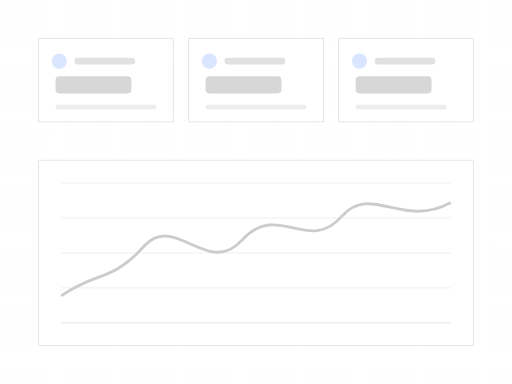
t = 0.00 s
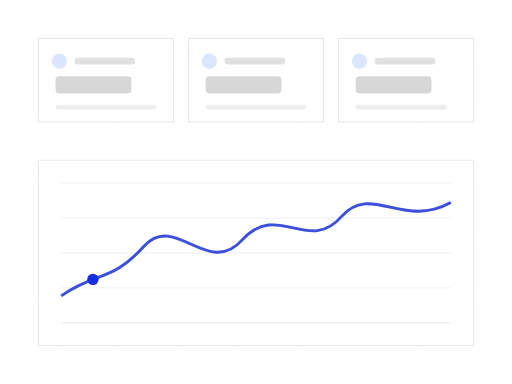
t = 1.31 s
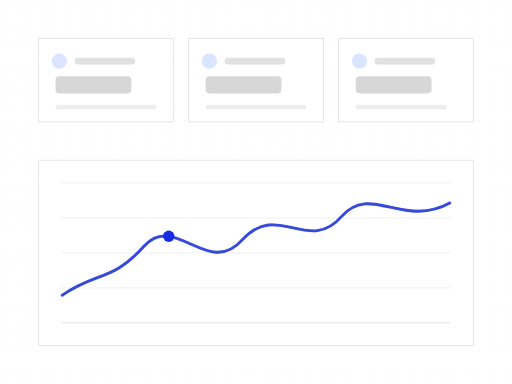
t = 2.27 s
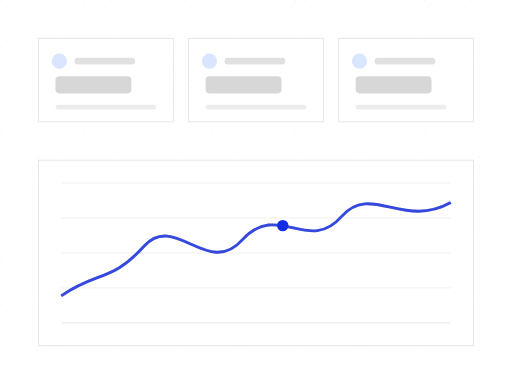
t = 3.62 s
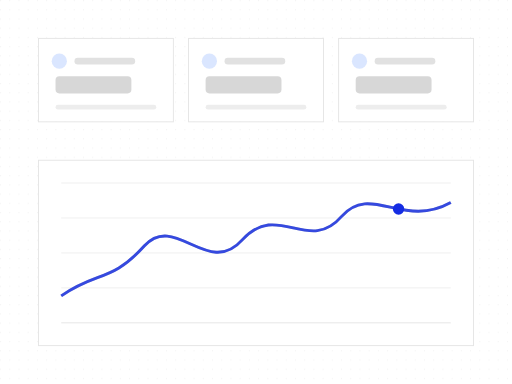
t = 4.97 s
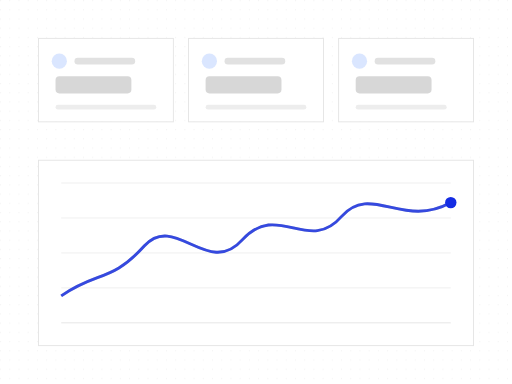
t = 6.31 s

The animated SVG that drew these frames (rendered in a browser with its animation timeline set to each time). Animation: 3 SMIL elements (animate=2,animateMotion=1); one cycle of 7.70 s, repeats indefinitely.

<?xml version="1.0" encoding="UTF-8"?>
<svg xmlns="http://www.w3.org/2000/svg" width="540" height="405" viewBox="0 0 1333 1000" role="img" aria-labelledby="title description">
  <title id="title">qa-segnatura-motion-set.progress-signal — chart-sweep</title>
  <desc id="description">Minimal dashboard product illustration generated from /Users/victor.toupar/Documents/dev/qa-segnatura.</desc>
  <style>
    :root {
      --accent: #142ce3;
      --accent-1: #142ce3;
      --accent-2: #142ce3;
      --accent-3: #142ce3;
      --accent-4: #142ce3;
      --accent-soft: color-mix(in oklab, #142ce3 12%, oklch(1 0 0));
      --background: oklch(1 0 0);
      --border: oklch(0.922 0 0);
      --border-strong: color-mix(in oklab, oklch(0.145 0 0) 18%, oklch(1 0 0));
      --cursor-outline: oklch(1 0 0);
      --ink: oklch(0.145 0 0);
      --muted: oklch(0.97 0 0);
      --canvas: oklch(1 0 0);
      --radius: 0px;
      --surface: oklch(1 0 0);
      --tag-1: color-mix(in oklab, #142ce3 14%, oklch(1 0 0));
      --tag-2: color-mix(in oklab, #142ce3 14%, oklch(1 0 0));
      --tag-3: color-mix(in oklab, #142ce3 14%, oklch(1 0 0));
      --tag-4: color-mix(in oklab, #142ce3 14%, oklch(1 0 0));
      --line-hair: 2.4691; --line-base: 4.9383; --line-strong: 5.5556; --line-heavy: 7.4074; --cursor-scale: 2.1728;
    }
    @media (min-width: 0px) { :root { --line-hair: 6.2484; --line-base: 10.4141; --line-strong: 11.6638; --line-heavy: 14.5797; --cursor-scale: 4.6655; } }
    @media (min-width: 192px) { :root { --line-hair: 5.207; --line-base: 8.6784; --line-strong: 9.7198; --line-heavy: 12.1497; --cursor-scale: 3.8879; } }
    @media (min-width: 230px) { :root { --line-hair: 4.3467; --line-base: 7.2446; --line-strong: 8.1139; --line-heavy: 10.1424; --cursor-scale: 3.2456; } }
    @media (min-width: 276px) { :root { --line-hair: 3.6223; --line-base: 6.0371; --line-strong: 6.7616; --line-heavy: 8.452; --cursor-scale: 2.7046; } }
    @media (min-width: 332px) { :root { --line-hair: 3.0113; --line-base: 5.0188; --line-strong: 5.6211; --line-heavy: 7.4074; --cursor-scale: 2.2484; } }
    @media (min-width: 398px) { :root { --line-hair: 2.5119; --line-base: 4.9383; --line-strong: 5.5556; --line-heavy: 7.4074; --cursor-scale: 2.1728; } }
    @media (min-width: 478px) { :root { --line-hair: 2.4691; --line-base: 4.9383; --line-strong: 5.5556; --line-heavy: 7.4074; --cursor-scale: 2.1728; } }
    @media (min-width: 573px) { :root { --line-hair: 2.4691; --line-base: 4.9383; --line-strong: 5.5556; --line-heavy: 7.4074; --cursor-scale: 2.1728; } }
    @media (min-width: 688px) { :root { --line-hair: 2.4207; --line-base: 4.438; --line-strong: 4.8414; --line-heavy: 6.4552; --cursor-scale: 1.9366; } }
    @media (min-width: 826px) { :root { --line-hair: 2.0177; --line-base: 3.699; --line-strong: 4.0353; --line-heavy: 5.3804; --cursor-scale: 1.6141; } }
    @media (min-width: 991px) { :root { --line-hair: 1.6817; --line-base: 3.0831; --line-strong: 3.3633; --line-heavy: 4.4844; --cursor-scale: 1.3453; } }
    @media (min-width: 1189px) { :root { --line-hair: 1.4012; --line-base: 2.5689; --line-strong: 2.8024; --line-heavy: 3.7365; --cursor-scale: 1.121; } }
    @media (min-width: 1427px) { :root { --line-hair: 1.1679; --line-base: 2.1412; --line-strong: 2.3359; --line-heavy: 3.1145; --cursor-scale: 0.9343; } }
    @media (min-width: 1712px) { :root { --line-hair: 0.9735; --line-base: 1.7847; --line-strong: 1.9469; --line-heavy: 2.5959; --cursor-scale: 0.7788; } }
    @media (min-width: 2054px) { :root { --line-hair: 0.8112; --line-base: 1.4871; --line-strong: 1.6223; --line-heavy: 2.1631; --cursor-scale: 0.6489; } }
    @media (min-width: 2465px) { :root { --line-hair: 0.676; --line-base: 1.2393; --line-strong: 1.3519; --line-heavy: 1.8026; --cursor-scale: 0.5408; } }
    @media (min-width: 2958px) { :root { --line-hair: 0.5632; --line-base: 1.0326; --line-strong: 1.1265; --line-heavy: 1.502; --cursor-scale: 0.4506; } }
    @media (min-width: 3550px) { :root { --line-hair: 0.4694; --line-base: 0.8605; --line-strong: 0.9387; --line-heavy: 1.2516; --cursor-scale: 0.3755; } }
    .ln-hair { stroke-width: var(--line-hair); } .ln-base { stroke-width: var(--line-base); } .ln-strong { stroke-width: var(--line-strong); } .ln-heavy { stroke-width: var(--line-heavy); }
    .ln-mark { stroke-width: 7; }
    .ln-cursor { stroke-width: 2.2; }
    .ln-cursor-ripple { stroke-width: 2; }
    .cursor-glyph { transform: scale(var(--cursor-scale)); }
    @media (max-width: 399.98px) { .lod-fine, .lod-texture { display: none; } }
    @media (prefers-reduced-motion: reduce) { svg { visibility: visible; } }
  </style>
  <defs><pattern id="dots" width="24" height="24" patternUnits="userSpaceOnUse"><circle cx="1.5" cy="1.5" r="1.25" fill="var(--border)" /></pattern><radialGradient id="glow" cx="50%" cy="38%" r="65%">
    <stop offset="0%" stop-color="var(--accent)" stop-opacity=".16" />
    <stop offset="45%" stop-color="var(--accent)" stop-opacity=".07" />
    <stop offset="100%" stop-color="var(--accent)" stop-opacity="0" />
  </radialGradient><filter id="cursor-shadow" x="-60%" y="-60%" width="220%" height="220%"><feDropShadow dx="0" dy="2" stdDeviation="2" flood-color="#000" flood-opacity=".28" /></filter></defs>

    <metadata id="skeleton-layout">{"format":"4:3","regions":{"chart":{"height":482.71604938271605,"width":1133,"x":100,"y":417.28395061728395},"tiles":{"height":217.28395061728395,"width":1133,"x":100,"y":100}}}</metadata>
    <rect width="1333" height="1000" fill="url(#dots)" opacity=".62" class="lod-texture" />
    <g>
    <rect x="100" y="100" width="351.33" height="217.28" rx="0" data-fill="tiles" class="ln-hair" fill="var(--surface)" stroke="var(--border)" />
    <circle cx="154.32" cy="159.26" r="19.75" fill="var(--tag-1)" />
    <rect x="193.83" y="150.62" width="158.02" height="17.28" rx="8.64" fill="var(--ink)" opacity=".12" />
    <rect x="144.44" y="198.77" width="197.53" height="44.44" rx="9.88" fill="var(--ink)" opacity=".16" />
    <rect class="lod-fine" x="144.44" y="272.84" width="262.44" height="12.35" rx="6.17" fill="var(--ink)" opacity=".07" />
  </g><g>
    <rect x="490.84" y="100" width="351.33" height="217.28" rx="0" data-fill="tiles" class="ln-hair" fill="var(--surface)" stroke="var(--border)" />
    <circle cx="545.16" cy="159.26" r="19.75" fill="var(--tag-2)" />
    <rect x="584.66" y="150.62" width="158.02" height="17.28" rx="8.64" fill="var(--ink)" opacity=".12" />
    <rect x="535.28" y="198.77" width="197.53" height="44.44" rx="9.88" fill="var(--ink)" opacity=".16" />
    <rect class="lod-fine" x="535.28" y="272.84" width="262.44" height="12.35" rx="6.17" fill="var(--ink)" opacity=".07" />
  </g><g>
    <rect x="881.67" y="100" width="351.33" height="217.28" rx="0" data-fill="tiles" class="ln-hair" fill="var(--surface)" stroke="var(--border)" />
    <circle cx="935.99" cy="159.26" r="19.75" fill="var(--tag-3)" />
    <rect x="975.5" y="150.62" width="158.02" height="17.28" rx="8.64" fill="var(--ink)" opacity=".12" />
    <rect x="926.12" y="198.77" width="197.53" height="44.44" rx="9.88" fill="var(--ink)" opacity=".16" />
    <rect class="lod-fine" x="926.12" y="272.84" width="237.04" height="12.35" rx="6.17" fill="var(--ink)" opacity=".07" />
  </g>
    <rect x="100" y="417.28" width="1133" height="482.72" rx="0" data-fill="chart" class="ln-hair" fill="var(--surface)" stroke="var(--border)" />
    <line x1="159.26" y1="476.54" x2="1173.74" y2="476.54" class="ln-hair lod-fine" stroke="var(--border)" stroke-opacity=".6" /><line x1="159.26" y1="567.59" x2="1173.74" y2="567.59" class="ln-hair lod-fine" stroke="var(--border)" stroke-opacity=".6" /><line x1="159.26" y1="658.64" x2="1173.74" y2="658.64" class="ln-hair lod-fine" stroke="var(--border)" stroke-opacity=".6" /><line x1="159.26" y1="749.69" x2="1173.74" y2="749.69" class="ln-hair lod-fine" stroke="var(--border)" stroke-opacity=".6" />
    <line x1="159.26" y1="840.74" x2="1173.74" y2="840.74" class="ln-hair" stroke="var(--border)" />
    <path d="M159.26 770.41 C256.04 703.95 287.69 737.18 376.05 640.07 C456 553.22 542.33 724.39 630.69 624.74 C723.31 522.53 803.35 663.08 889.58 563.43 C965.37 476.54 1049.57 596.63 1173.74 527.64" fill="none" class="ln-heavy" stroke="var(--border-strong)" />
    <path opacity="0" d="M159.26 770.41 C256.04 703.95 287.69 737.18 376.05 640.07 C456 553.22 542.33 724.39 630.69 624.74 C723.31 522.53 803.35 663.08 889.58 563.43 C965.37 476.54 1049.57 596.63 1173.74 527.64" fill="none" class="ln-heavy" stroke="var(--accent)"><animate attributeName="opacity" values="0;0;.82;.82;0" keyTimes="0;.12;.22;.86;1" calcMode="spline" keySplines=".22 .8 .2 1;.22 .8 .2 1;.22 .8 .2 1;.22 .8 .2 1" dur="7.7s" repeatCount="indefinite" /></path>
    <circle r="14.81" fill="var(--accent)" opacity="0">
    <animateMotion path="M159.26 770.41 C256.04 703.95 287.69 737.18 376.05 640.07 C456 553.22 542.33 724.39 630.69 624.74 C723.31 522.53 803.35 663.08 889.58 563.43 C965.37 476.54 1049.57 596.63 1173.74 527.64" keyTimes="0;.12;.72;1" keyPoints="0;0;1;1" calcMode="linear" dur="7.7s" repeatCount="indefinite" />
    <animate attributeName="opacity" values="0;1;1;0" keyTimes="0;.12;.82;1" calcMode="spline" keySplines=".22 .8 .2 1;.22 .8 .2 1;.22 .8 .2 1" dur="7.7s" repeatCount="indefinite" />
  </circle>
</svg>
